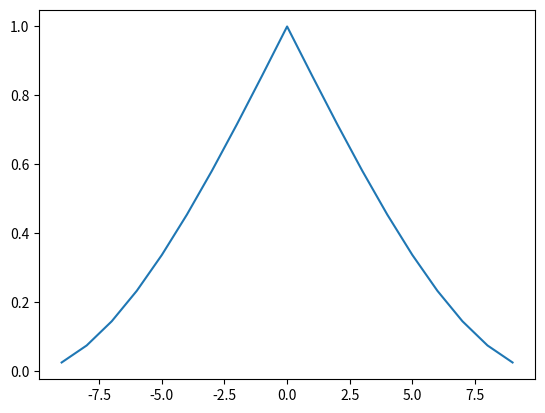

This figure's Python source:
#!/usr/bin/env python3
"""This module contains functions for statistical analysis of data."""

# import pandas as pd
import matplotlib.pyplot as plt
import numpy as np
import scipy.signal as si
from scipy import stats as st


# does all the stats we will need for analysis
def stats(data, mean=True, median=True, std=True, vmax=False, vmin=False):
    """Calculates common statistcal values for a given dataset."""
    stats = {}
    if mean:
        stats["mean"] = np.mean(data)
    if median:
        stats["median"] = np.median(data)
    if std:
        stats["std"] = np.std(data)
    if vmax:
        stats["max"] = np.max(data)
    if vmin:
        stats["min"] = np.min(data)
    return stats


def correlate(data1, data2):
    """Calculates the correlation between two datasets."""
    correlation = si.correlate(data1, data2)
    correlation /= np.max(correlation)
    print(correlation)
    lags = si.correlation_lags(len(data1), len(data2))
    print(lags)
    plt.plot(lags, correlation)
    plt.show()
    return correlation


# [redacted]
def get_statstext(
    hist, mode, symb, skewed=False,
):  # Function i pulled out of another project with skewed distribution analysis. kurtosis only works if there are two sides of the distribution though, not maximum at one of the extrema.
    """Returns a string with the mode, average, standard deviation, kurtosis and skewness of a histogram.
    Args:
    hist: A histogram tuple. (generate from np.histogram)
    mode: The mode of the histogram.
    symb: symbol representing the quantity.
    skewed: If True, returns kurtosis and skewness.

    """
    freqs, bins = hist[:2]
    mids = 0.5 * (bins[1:] + bins[:-1]).flatten()
    x = [mids[i] for i in range(int(len(mids))) for _ in range(int(freqs[i]))]
    if skewed:
        return ",\n".join(
            [
                f"Mo[{symb}]: {mode:.1f}",
                f"Avg[{symb}]: {np.mean(x):.1f}",
                f"$\\kappa$: {st.kurtosis(x):.1f}",
                f"$\\gamma$: {st.skew(x):.1f}",
            ],
        )
    return ",\n".join(
        [f"Mo[{symb}]: {mode:.1f}", f"Avg[{symb}]: {np.mean(x)::.1f}", f"$\\sigma$: {std_dev(hist)::.1f}"],
    )


def std_dev(hist):
    """Returns the standard deviation of a histogram. (normally distributed)"""
    counts, bins = hist[:2]
    mids = 0.5 * (bins[1:] + bins[:-1])
    probs = counts / np.sum(counts)
    mean = np.sum(probs * mids)
    return np.sqrt(np.sum(probs * (mids - mean) ** 2))


def intensity_distribution(roidata, bins=100, irange=None):
    """Returns the intensity distribution of a given roidata."""
    return np.histogram(roidata, bins=bins, range=irange)

data1 = [1, 2, 3, 4, 5, 6, 7, 8, 9, 10]
data2 = [1, 2, 3, 4, 5, 6, 7, 8, 9, 10]
correlate(np.array(data1 , dtype=float), np.array(data2, dtype=float))